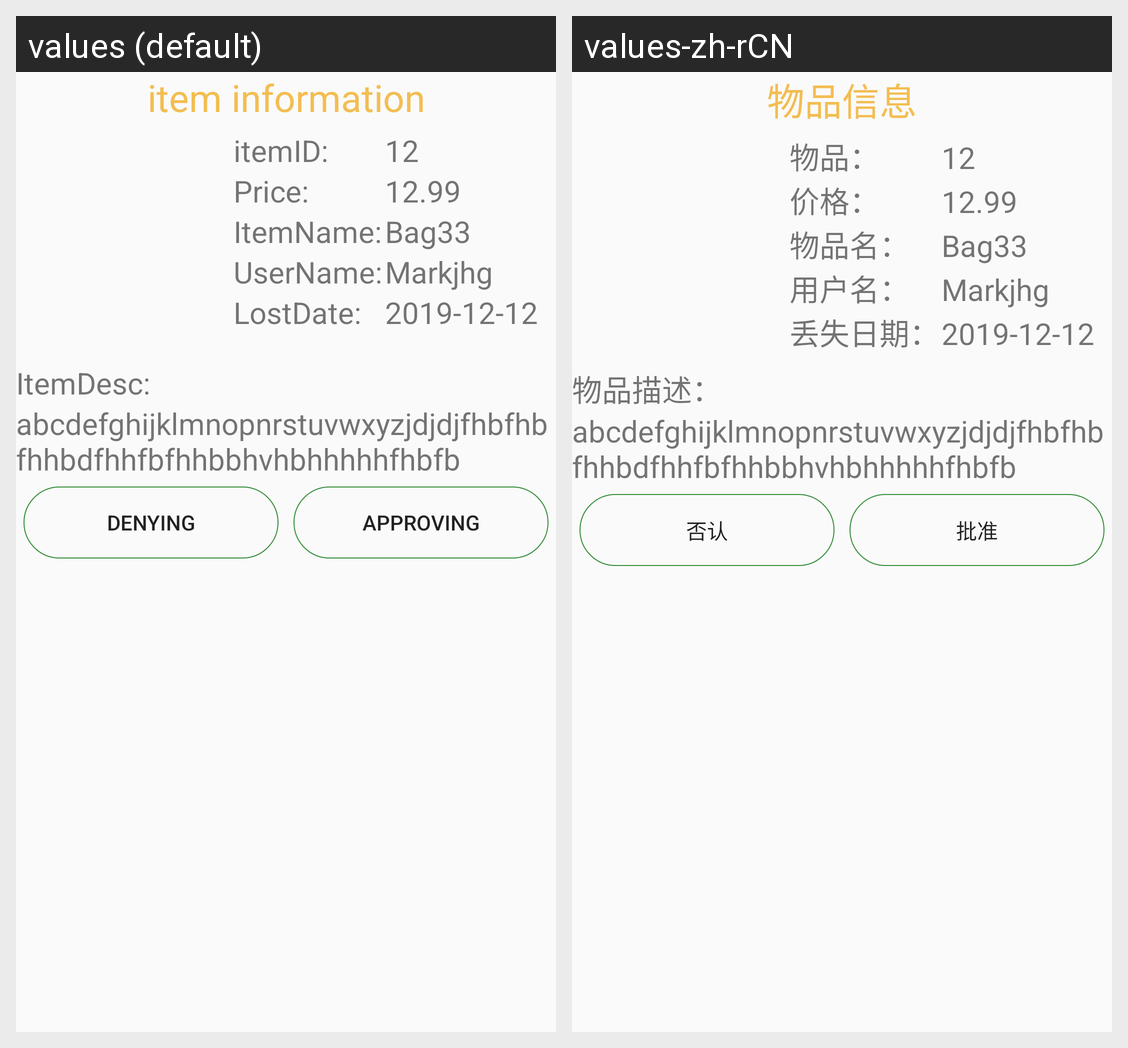

This grid shows one Android layout under two languages. Give, for every string resource on the screen, its name, the default text and each shown locale's text.
Android screen res/layout/dialog_updatestate.xml rendered under 2 locales, left to right: values (default), values-zh-rCN. Device: Nexus 5 (rendered at 1080×1920; each locale shown at half size, 540×960, under a caption strip naming it); theme AppTheme.
Strings drawn on this screen, with the default value and each locale's value (text and hints the layout hard-codes, and strings that could not be matched under every locale, appear in the picture but are not listed):

update_title
  values: item information
  values-zh-rCN: 物品信息

update_id
  values: itemID:
  values-zh-rCN: 物品：

update_price
  values: Price:
  values-zh-rCN: 价格：

update_name
  values: ItemName:
  values-zh-rCN: 物品名：

update_uname
  values: UserName:
  values-zh-rCN: 用户名：

update_ld
  values: LostDate:
  values-zh-rCN: 丢失日期：

update_desc
  values: ItemDesc:
  values-zh-rCN: 物品描述：

update_deny
  values: Denying
  values-zh-rCN: 否认

update_approve
  values: Approving
  values-zh-rCN: 批准
